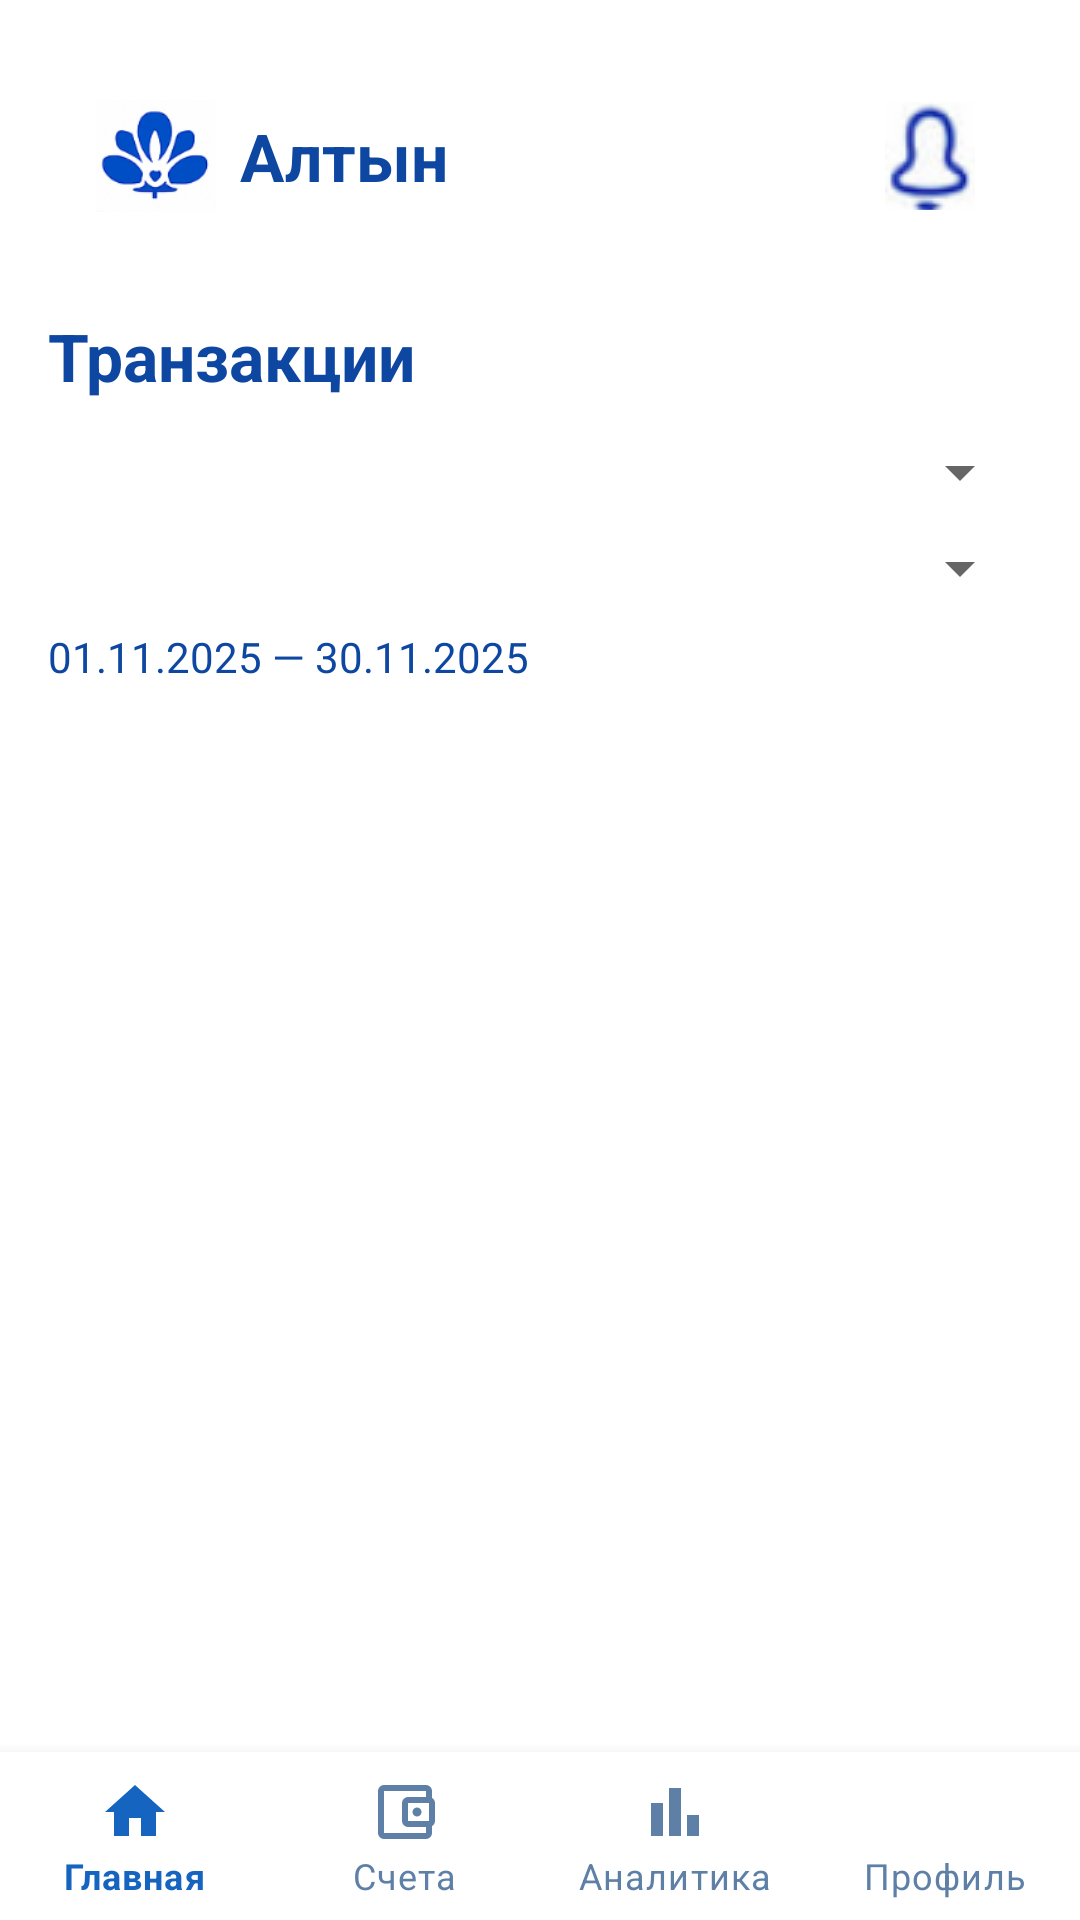

Produce the Android XML layout that renders to this screen, including the resource entries it uses.
<!-- AndroidManifest.xml: application theme Theme.Multifinance -->
<!-- res/layout/activity_transactions.xml -->
<?xml version="1.0" encoding="utf-8"?>
<androidx.coordinatorlayout.widget.CoordinatorLayout
    xmlns:android="http://schemas.android.com/apk/res/android"
    xmlns:app="http://schemas.android.com/apk/res-auto"
    xmlns:tools="http://schemas.android.com/tools"
    android:layout_width="match_parent"
    android:layout_height="match_parent"
    android:background="@color/background"
    tools:context=".ui.TransactionsActivity">

    
    <ScrollView
        android:layout_width="match_parent"
        android:layout_height="match_parent"
        android:paddingBottom="72dp">

        <LinearLayout
            android:orientation="vertical"
            android:layout_width="match_parent"
            android:layout_height="wrap_content"
            android:padding="16dp">

            
            <include layout="@layout/view_top_bar" />

            
            <TextView
                android:layout_width="wrap_content"
                android:layout_height="wrap_content"
                android:text="Транзакции"
                android:textColor="@color/primaryText"
                android:textSize="22sp"
                android:textStyle="bold"
                android:layout_marginTop="16dp" />

            
            <LinearLayout
                android:layout_width="match_parent"
                android:layout_height="wrap_content"
                android:orientation="vertical"
                android:layout_marginTop="12dp">

                
                <Spinner
                    android:id="@+id/spinner_account"
                    android:layout_width="match_parent"
                    android:layout_height="wrap_content"
                    android:layout_marginBottom="8dp"/>

                
                <Spinner
                    android:id="@+id/spinner_category"
                    android:layout_width="match_parent"
                    android:layout_height="wrap_content"
                    android:layout_marginBottom="8dp"/>

                
                <LinearLayout
                    android:layout_width="match_parent"
                    android:layout_height="wrap_content"
                    android:orientation="horizontal"
                    android:gravity="center_vertical">

                    <TextView
                        android:id="@+id/tv_date_range"
                        android:layout_width="0dp"
                        android:layout_weight="1"
                        android:layout_height="wrap_content"
                        android:text="01.11.2025 — 30.11.2025"
                        android:textColor="@color/primaryText"
                        android:textSize="14sp"/>

                    <ImageButton
                        android:id="@+id/btn_date_picker"
                        android:layout_width="wrap_content"
                        android:layout_height="wrap_content"
                        android:src="@drawable/ic_calendar"
                        android:contentDescription="Выбрать диапазон дат"
                        android:background="?attr/selectableItemBackgroundBorderless"/>
                </LinearLayout>
            </LinearLayout>

            
            <androidx.recyclerview.widget.RecyclerView
                android:id="@+id/recycler_transactions"
                android:layout_width="match_parent"
                android:layout_height="wrap_content"
                android:layout_marginTop="16dp"
                android:clipToPadding="false"
                tools:listitem="@layout/item_transaction" />

        </LinearLayout>
    </ScrollView>

    
    <include
        android:id="@+id/bottom_nav"
        layout="@layout/view_bottom_nav"
        android:layout_width="match_parent"
        android:layout_height="wrap_content"
        android:layout_gravity="bottom"/>

</androidx.coordinatorlayout.widget.CoordinatorLayout>
<!-- res/layout/view_top_bar.xml (included above) -->
<?xml version="1.0" encoding="utf-8"?>
<LinearLayout xmlns:android="http://schemas.android.com/apk/res/android"
    android:layout_width="match_parent"
    android:layout_height="wrap_content"
    android:orientation="horizontal"
    android:gravity="center_vertical"
    android:padding="16dp">

    <ImageView
        android:id="@+id/logo_icon"
        android:layout_width="40dp"
        android:layout_height="40dp"
        android:src="@drawable/ic_altyn_logo"
        android:contentDescription="@string/app_name" />

    <TextView
        android:id="@+id/logo_text"
        android:layout_width="wrap_content"
        android:layout_height="wrap_content"
        android:text="Алтын"
        android:textSize="22sp"
        android:textStyle="bold"
        android:layout_marginStart="8dp"
        android:textColor="@color/primaryText" />

    
    <View
        android:layout_width="0dp"
        android:layout_height="match_parent"
        android:layout_weight="1" />

    <ImageButton
        android:id="@+id/btn_notifications"
        android:layout_width="36dp"
        android:layout_height="36dp"
        android:src="@drawable/ic_notifications"
        android:background="?attr/selectableItemBackgroundBorderless"
        android:contentDescription="Уведомления" />
</LinearLayout>
<!-- res/layout/item_transaction.xml (included above) -->
<?xml version="1.0" encoding="utf-8"?>
<LinearLayout xmlns:android="http://schemas.android.com/apk/res/android"
    android:layout_width="match_parent"
    android:layout_height="wrap_content"
    android:orientation="vertical"
    android:padding="12dp"
    android:background="@drawable/card_surface_rounded"
    android:layout_marginVertical="4dp">

    <TextView
        android:id="@+id/tv_description"
        android:layout_width="wrap_content"
        android:layout_height="wrap_content"
        android:text="Описание"
        android:textColor="@color/primaryText"
        android:textStyle="bold"
        android:textSize="16sp" />

    <TextView
        android:id="@+id/tv_amount"
        android:layout_width="wrap_content"
        android:layout_height="wrap_content"
        android:text="0 ₽"
        android:textSize="18sp"
        android:textStyle="bold"
        android:layout_marginTop="4dp" />

    <TextView
        android:id="@+id/tv_date"
        android:layout_width="wrap_content"
        android:layout_height="wrap_content"
        android:text="01.01.2025"
        android:textColor="@color/secondaryText"
        android:textSize="14sp"
        android:layout_marginTop="2dp" />

</LinearLayout>
<!-- res/layout/view_bottom_nav.xml (included above) -->
<?xml version="1.0" encoding="utf-8"?>
<com.google.android.material.bottomnavigation.BottomNavigationView xmlns:android="http://schemas.android.com/apk/res/android"
    xmlns:app="http://schemas.android.com/apk/res-auto"
    android:id="@+id/bottom_nav"
    android:layout_width="match_parent"
    android:layout_height="80dp"
    android:layout_gravity="bottom"
    android:background="@color/white"
    app:menu="@menu/bottom_nav_menu"
    app:itemIconTint="@color/bottom_nav_tint"
    app:itemTextColor="@color/bottom_nav_tint"
    app:labelVisibilityMode="labeled" />
<!-- resources referenced by this layout -->
<resources>
  <color name="background">#FFFFFF</color>
  <color name="primaryText">#0D47A1</color>
  <color name="secondaryText">#5E7FA6</color>
  <color name="white">#FFFFFF</color>
  <!-- drawable ic_altyn_logo: png bitmap (drawable, 10968 bytes) -->
  <!-- drawable ic_notifications: png bitmap (drawable, 2907 bytes) -->
  <string name="app_name">Алтын</string>
  <style name="Theme.Multifinance" parent="Theme.MaterialComponents.DayNight.NoActionBar">
          <item name="colorPrimary">@color/primary</item>
          <item name="colorPrimaryVariant">@color/primaryVariant</item>
          <item name="colorOnPrimary">@color/white</item>
          <item name="android:statusBarColor">@color/primaryVariant</item>
      </style>
  <color name="primary">#1565C0</color>
  <color name="primaryVariant">#0D47A1</color>
</resources>
